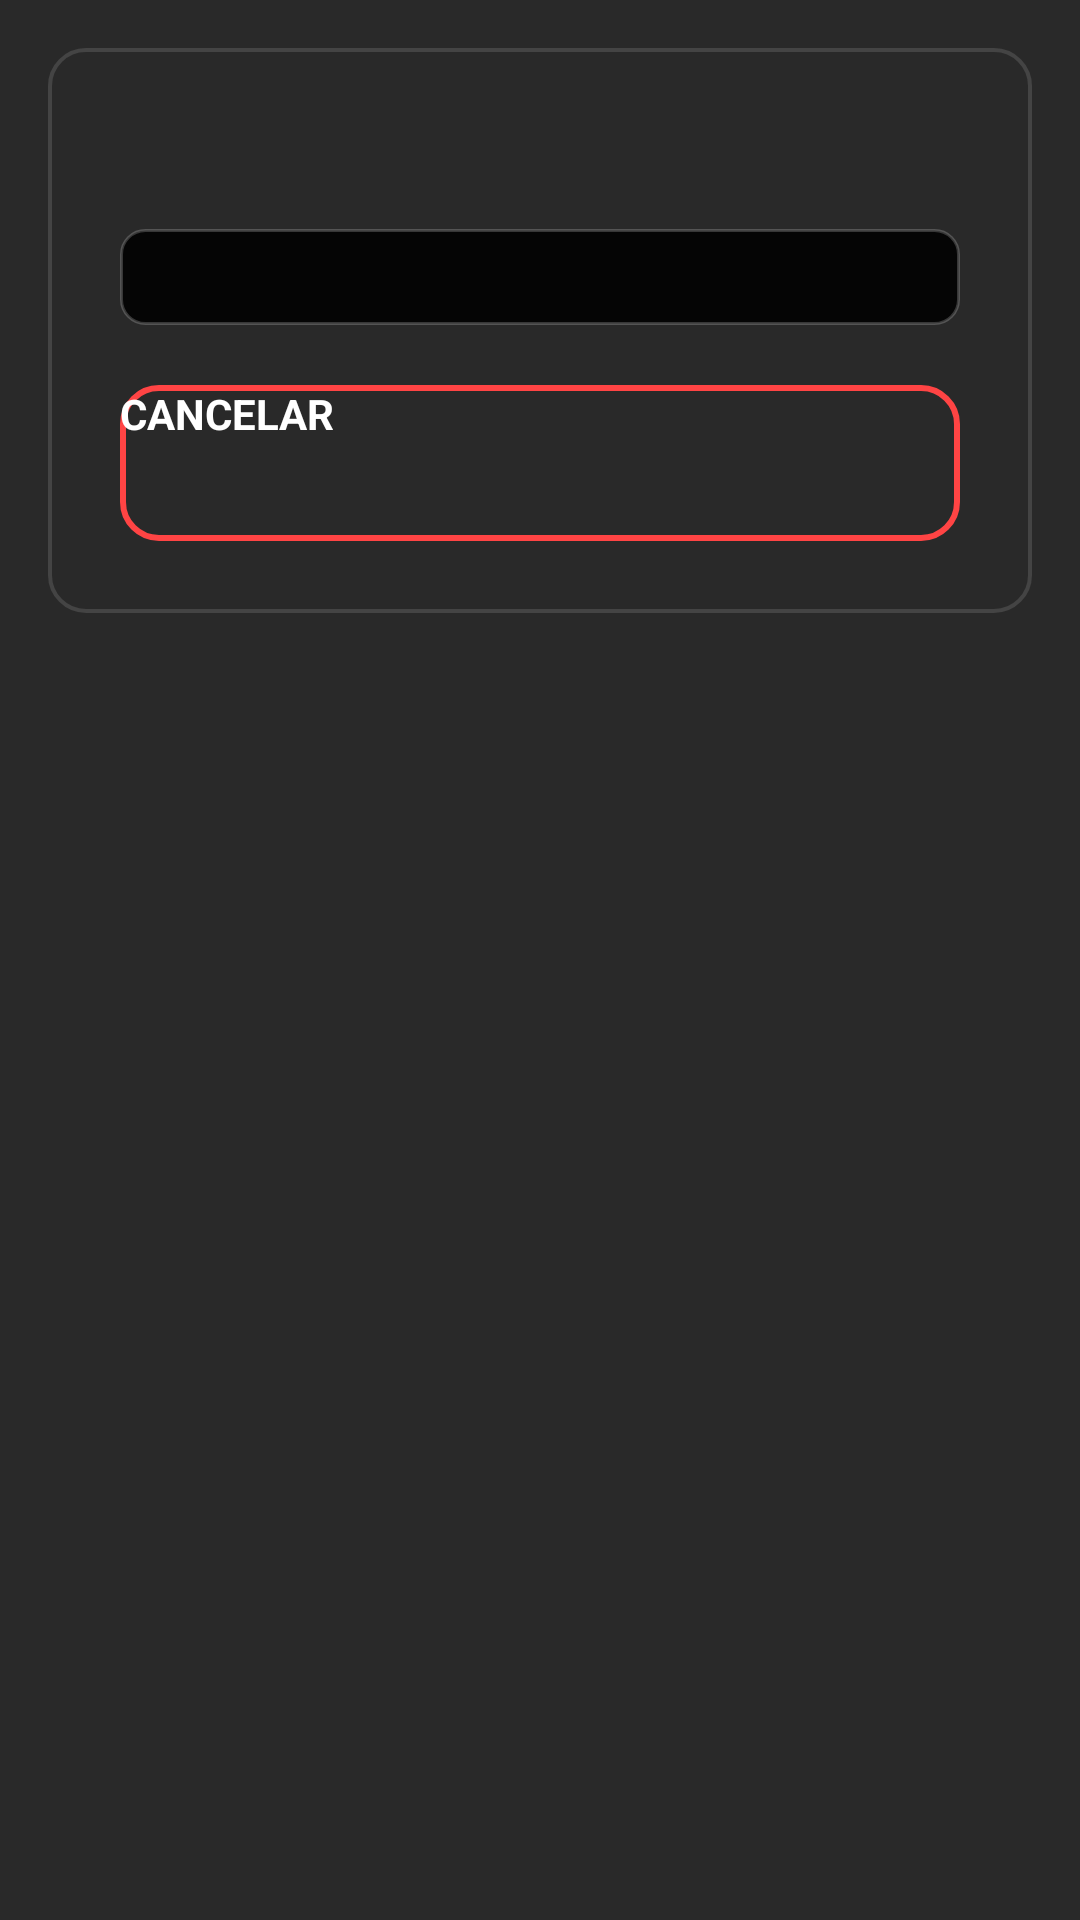

Android layout source for this screen:
<!-- AndroidManifest.xml: application theme Theme.OpenRadioFm -->
<!-- res/layout/dialog_language_selector.xml -->
<?xml version="1.0" encoding="utf-8"?>
<LinearLayout xmlns:android="http://schemas.android.com/apk/res/android"
    xmlns:app="http://schemas.android.com/apk/res-auto"
    xmlns:tools="http://schemas.android.com/tools"
    android:layout_width="500dp"
    android:layout_height="wrap_content"
    android:background="#E6121212"
    android:orientation="vertical"
    android:padding="16dp">

    <LinearLayout
        android:id="@+id/grid_selector_root"
        style="@style/DialogContainerStyle"
        android:clickable="false"
        android:focusable="false">

        <TextView
            android:id="@+id/tvSelectTitle"
            android:layout_width="match_parent"
            android:layout_height="wrap_content"
            android:fontFamily="sans-serif-medium"
            android:gravity="center_horizontal"
            android:paddingBottom="12dp"
            android:textColor="#00E676"
            android:textSize="18sp"
            android:textStyle="bold"
            tools:text="@string/select_language" />

        <LinearLayout
            style="@style/DialogBoxStyle"
            android:clickable="false"
            android:focusable="false">

            <GridView
                android:id="@+id/gvOptions"
                android:layout_width="match_parent"
                android:layout_height="wrap_content"
                android:clipToPadding="false"
                android:maxHeight="440dp"
                android:gravity="center"
                android:horizontalSpacing="10dp"
                android:minHeight="200dp"
                android:numColumns="2"
                android:stretchMode="columnWidth"
                android:verticalSpacing="10dp"
                tools:listitem="@layout/item_language" />
        </LinearLayout>

        <androidx.appcompat.widget.AppCompatButton
            android:id="@+id/btnCancelSelect"
            android:layout_width="match_parent"
            android:layout_height="wrap_content"
            android:layout_marginTop="8dp"
            android:background="@drawable/bg_glass_card_red"
            android:minHeight="52dp"
            android:text="@string/cancel"
            android:textAllCaps="true"
            android:textColor="@color/white"
            android:textSize="14sp"
            android:textStyle="bold" />
    </LinearLayout>
</LinearLayout>
<!-- res/layout/item_language.xml (included above) -->
<?xml version="1.0" encoding="utf-8"?>
<TextView xmlns:android="http://schemas.android.com/apk/res/android"
    android:id="@+id/tvLanguageItem"
    android:layout_width="match_parent"
    android:layout_height="wrap_content"
    android:padding="16dp"
    android:gravity="center"
    android:textColor="#BBFFFFFF"
    android:textSize="18sp"
    android:background="@drawable/bg_preset_card" />
<!-- resources referenced by this layout -->
<resources>
  <color name="white">#FFFFFF</color>
  <!-- drawable bg_glass_card_red (drawable) -->
  <?xml version="1.0" encoding="utf-8"?>
  <shape xmlns:android="http://schemas.android.com/apk/res/android"
      android:shape="rectangle">
      
      <solid android:color="#00000000" />
      <corners android:radius="12dp" />
      <stroke
          android:width="2dp"
          android:color="@color/skin_red" />
  </shape>
  <!-- drawable bg_preset_card (drawable) -->
  <?xml version="1.0" encoding="utf-8"?>
  <ripple xmlns:android="http://schemas.android.com/apk/res/android"
      android:color="@color/brand_orange_glow">
      <item>
          <shape android:shape="rectangle">
              <solid android:color="#33000000" /> 
              <corners android:radius="12dp" />
              <stroke
                  android:width="1dp"
                  android:color="#1AFFFFFF" />
          </shape>
      </item>
  </ripple>
  <string name="cancel">Cancelar</string>
  <string name="select_language">Seleccionar Idioma</string>
  <style name="DialogBoxStyle">
          <item name="android:layout_width">match_parent</item>
          <item name="android:layout_height">wrap_content</item>
          <item name="android:orientation">vertical</item>
          <item name="android:background">@drawable/bg_submenu_box</item>
          <item name="android:padding">16dp</item>
          <item name="android:layout_marginBottom">12dp</item>
          <item name="android:clickable">true</item>
          <item name="android:focusable">true</item>
      </style>
  <style name="DialogContainerStyle">
          <item name="android:layout_width">match_parent</item>
          <item name="android:layout_height">wrap_content</item>
          <item name="android:orientation">vertical</item>
          <item name="android:background">@drawable/bg_glass_card_classic</item>
          <item name="android:padding">24dp</item>
      </style>
  <style name="Theme.OpenRadioFm" parent="Theme.AppCompat.NoActionBar">
          
          <item name="colorPrimary">@color/brand_orange</item>
          <item name="colorPrimaryDark">@color/black_background</item>
          <item name="colorAccent">@color/brand_orange</item>
          
          <item name="android:windowBackground">@color/black_background</item>
          <item name="android:textColor">@color/text_primary</item>
          
          
          <item name="android:windowNoTitle">true</item>
          <item name="android:windowFullscreen">true</item>
      </style>
  <color name="skin_red">#FF4444</color>
  <color name="brand_orange_glow">#4DFF8C00</color>
  <!-- drawable bg_submenu_box (drawable) -->
  <?xml version="1.0" encoding="utf-8"?>
  <shape xmlns:android="http://schemas.android.com/apk/res/android">
      <solid android:color="#E6000000" />
      <corners android:radius="8dp" />
      <stroke android:width="1dp" android:color="#33FFFFFF" />
      <padding android:left="12dp" android:top="12dp" android:right="12dp" android:bottom="12dp" />
  </shape>
  <!-- drawable bg_glass_card_classic (drawable) -->
  <?xml version="1.0" encoding="utf-8"?>
  <shape xmlns:android="http://schemas.android.com/apk/res/android">
      
      <solid android:color="#00000000" />
      
      
      <stroke
          android:width="1.2dp"
          android:color="#33B0B0B0" />
      
      
      <corners android:radius="12dp" />
  </shape>
  <color name="brand_orange">#FF8C00</color>
  <color name="black_background">#000000</color>
  <color name="text_primary">#E0E0E0</color>
</resources>
